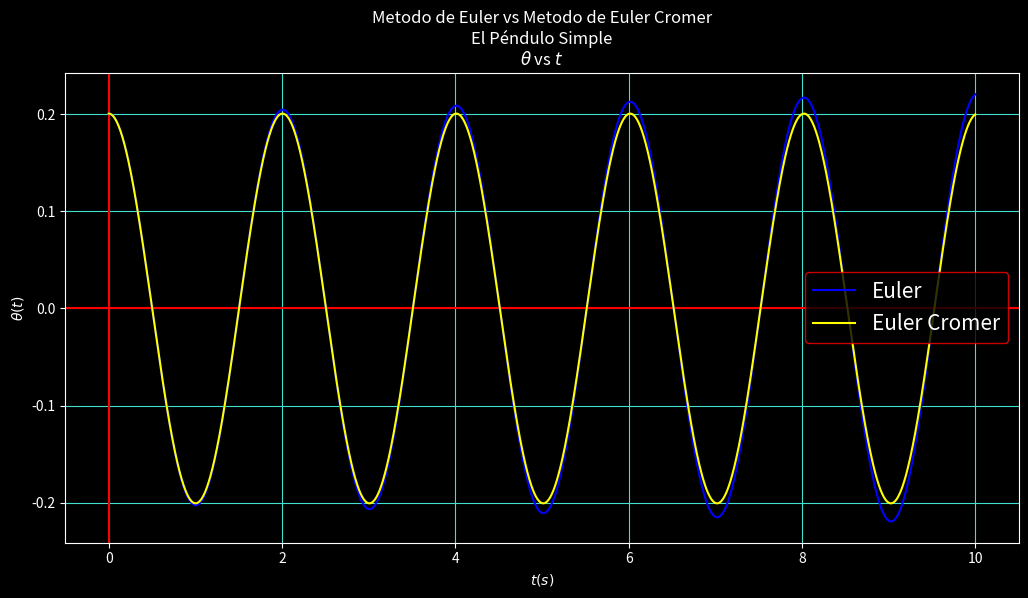

This chart was generated by the following Python code:
"""
Nombre: P11-OscarCastro El Péndulo Simple Euler-Cromer
Fecha Inicio:
Fecha Final:
Autor: Oscar Joel Castro Contreras
Descripcion:

-------------Metodo de Euler----------------

"""

import numpy as np
import matplotlib.pyplot as plt

# Funciones------------------------------

def Grados_A_Radianes(A0):
     return (A0*np.pi)/180

def Metodo_De_Euler(θ0,w0,t0,tf,h,N):
     global g, l, m, i
     
     θg = [θ0] # Lista para guardan las interaciones de θ(t) Euler
     tg = [t0] # Lista para guardar las interaciones del tiempo Euler
     θgc = [θ0] # Lista para guardan las interaciones de θ(t) Euler Cromer
     tgc = [t0] # Lista para guardar las interaciones del tiempo Euler Cromer
     w0c = w0
     θ0c = θ0
     t0c = t0
     while t0 < tf: # Metodo de Euler
          w0c = w0c - (g/l)*θ0c*h
          θ0c = θ0c + w0c*h
          
          θ0 = θ0 + w0*h
          w0 = w0 - (g/l)*θg[i-1]*h
          
          t0 += h
          t0c += h
          i += 1
          
          θg.append(θ0)
          tg.append(t0)
          θgc.append(θ0c)
          tgc.append(t0c)
     t0 = 0
     return Grafica(θg,tg,θgc,tgc,N)
     
def Grafica(θg,tg,θgc,tgc,N):     
     plt.style.use("dark_background") 
     fig, l1 = plt.subplots(dpi = 110, figsize = (12.3,6.1), facecolor = "blue")
     
     # Grafica de la posicion
     l1.set_title(N+"\n"+r"$θ$ vs $t$", fontsize = 12)
     l1.set_xlabel(r"$t(s)$")
     l1.set_ylabel("$θ(t)$")
     l1.grid(color = "turquoise")
     l1.axhline(color = "red")
     l1.axvline(color = "red")
     l1.plot(tg,θg, color = "blue", label = "Euler")#r"$y(t+h) = y(t) + vh$")
     l1.plot(tgc,θgc, color = "yellow", label = "Euler Cromer")#r"$v(t+h) = v(t) - gh$")
     l1.legend(edgecolor = "red", fontsize = 15)
     
     plt.show()

#Variables------------------------------

θ0 = Grados_A_Radianes(11.5) # Angulo inicial
w0 = 0                       # Velocidad angular inicial
l = 1                        # Longitud del pendulo
g = 9.81                     # Aceleracion de la gravedad
t0 = 0                       # Tiempo inicial
tf = 10                      # Tiempo final
h = .001                     # Tamaños de paso
i = 0

# Aplicacion del Metodo de Euler para encontrar la solucion numerica de la Ec. Dif.

Metodo_De_Euler(θ0,w0,t0,tf,h,f"Metodo de Euler vs Metodo de Euler Cromer\nEl Péndulo Simple")